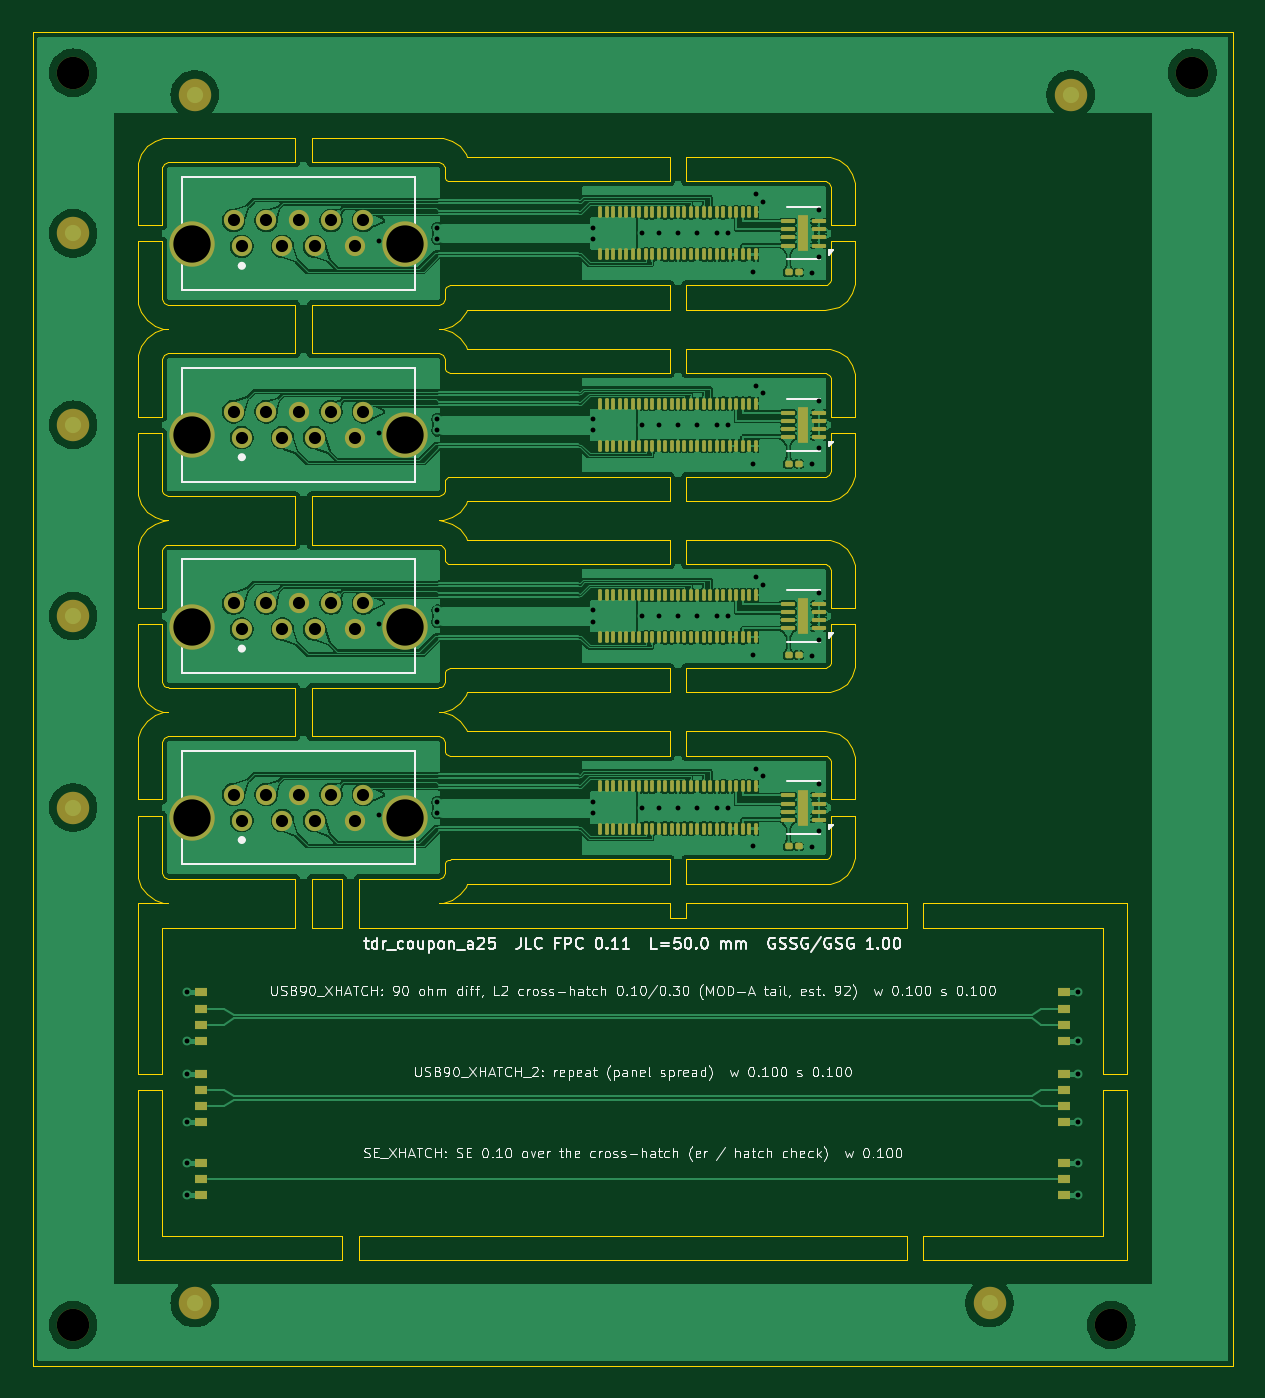
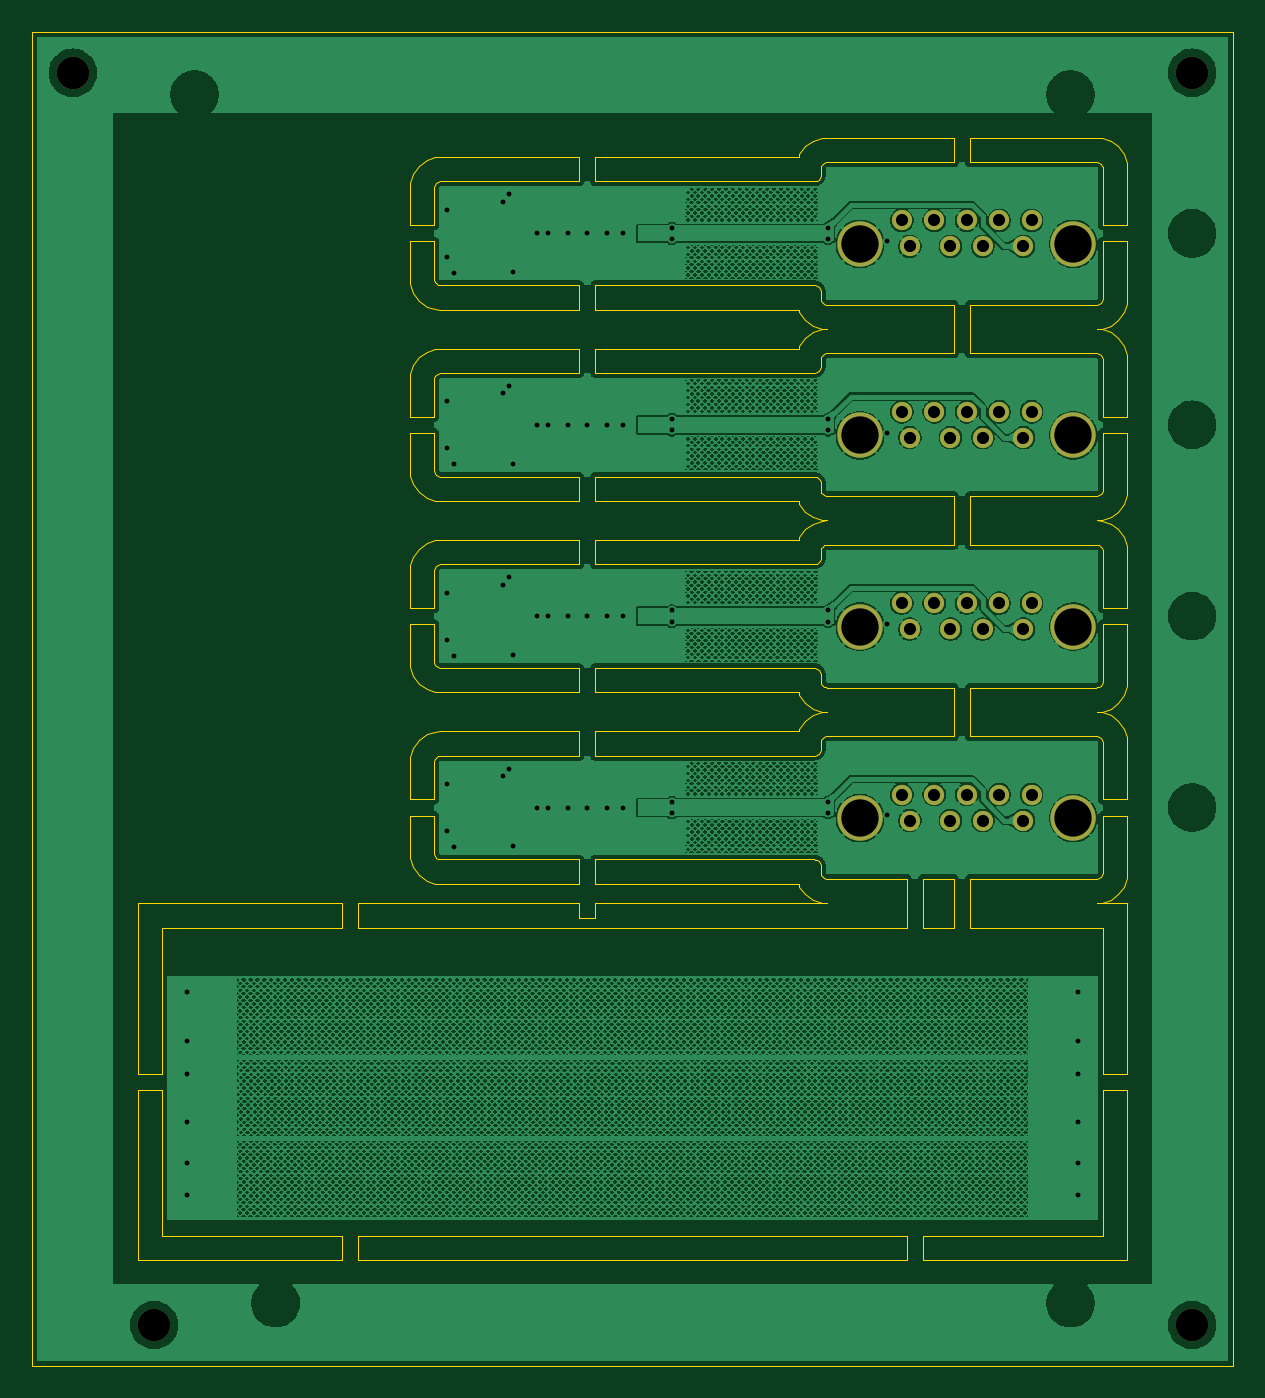
Circuit board: 11 layer files. Board 74.0 x 82.2 mm.
- bottom_copper: panel_a25-B_Cu.gbl (1567236 bytes)
- bottom_mask: panel_a25-B_Mask.gbs (2001 bytes)
- paste: panel_a25-B_Paste.gbp (502 bytes)
- bottom_silk: panel_a25-B_Silkscreen.gbo (2011 bytes)
- outline: panel_a25-Edge_Cuts.gm1 (24196 bytes)
- top_copper: panel_a25-F_Cu.gtl (327546 bytes)
- top_mask: panel_a25-F_Mask.gts (10457 bytes)
- paste: panel_a25-F_Paste.gtp (7868 bytes)
- top_silk: panel_a25-F_Silkscreen.gto (121310 bytes)
- drill: panel_a25-NPTH.drl (391 bytes)
- drill: panel_a25-PTH.drl (2135 bytes)

=== bottom_copper: panel_a25-B_Cu.gbl (1567236 bytes, source omitted) ===
=== bottom_mask: panel_a25-B_Mask.gbs ===
G04 #@! TF.GenerationSoftware,KiCad,Pcbnew,9.0.2+dfsg-1*
G04 #@! TF.CreationDate,2026-10-04T09:34:10-04:00*
G04 #@! TF.ProjectId,panel_a25,70616e65-6c5f-4613-9235-2e6b69636164,rev?*
G04 #@! TF.SameCoordinates,Original*
G04 #@! TF.FileFunction,Soldermask,Bot*
G04 #@! TF.FilePolarity,Negative*
%FSLAX46Y46*%
G04 Gerber Fmt 4.6, Leading zero omitted, Abs format (unit mm)*
G04 Created by KiCad (PCBNEW 9.0.2+dfsg-1) date 2026-10-04 09:34:10*
%MOMM*%
%LPD*%
G01*
G04 APERTURE LIST*
%ADD10C,1.250000*%
%ADD11C,2.800000*%
%ADD12C,2.000000*%
G04 APERTURE END LIST*
D10*
G04 #@! TO.C,J1_A1*
X12900000Y-13200000D03*
X15400000Y-13200000D03*
X17400000Y-13200000D03*
X19900000Y-13200000D03*
X20400000Y-11600000D03*
X18400000Y-11600000D03*
X16400000Y-11600000D03*
X14400000Y-11600000D03*
X12400000Y-11600000D03*
D11*
X9825000Y-13050000D03*
X22975000Y-13050000D03*
G04 #@! TD*
D10*
G04 #@! TO.C,J1_A3*
X12900000Y-36800001D03*
X15400000Y-36800001D03*
X17400000Y-36800001D03*
X19900000Y-36800001D03*
X20400000Y-35200001D03*
X18400000Y-35200001D03*
X16400000Y-35200001D03*
X14400000Y-35200001D03*
X12400000Y-35200001D03*
D11*
X9825000Y-36650001D03*
X22975000Y-36650001D03*
G04 #@! TD*
D10*
G04 #@! TO.C,J1_A2*
X12900000Y-25000001D03*
X15400000Y-25000001D03*
X17400000Y-25000001D03*
X19900000Y-25000001D03*
X20400000Y-23400001D03*
X18400000Y-23400001D03*
X16400000Y-23400001D03*
X14400000Y-23400001D03*
X12400000Y-23400001D03*
D11*
X9825000Y-24850001D03*
X22975000Y-24850001D03*
G04 #@! TD*
D12*
G04 #@! TO.C,TH1*
X2500000Y-2500000D03*
G04 #@! TD*
G04 #@! TO.C,TH2*
X71500000Y-2500000D03*
G04 #@! TD*
G04 #@! TO.C,TH3*
X2500000Y-79700000D03*
G04 #@! TD*
G04 #@! TO.C,TH4*
X66500000Y-79700000D03*
G04 #@! TD*
D10*
G04 #@! TO.C,J1_A4*
X12900000Y-48600001D03*
X15400000Y-48600001D03*
X17400000Y-48600001D03*
X19900000Y-48600001D03*
X20400000Y-47000001D03*
X18400000Y-47000001D03*
X16400000Y-47000001D03*
X14400000Y-47000001D03*
X12400000Y-47000001D03*
D11*
X9825000Y-48450001D03*
X22975000Y-48450001D03*
G04 #@! TD*
M02*

=== paste: panel_a25-B_Paste.gbp ===
G04 #@! TF.GenerationSoftware,KiCad,Pcbnew,9.0.2+dfsg-1*
G04 #@! TF.CreationDate,2026-10-04T09:34:10-04:00*
G04 #@! TF.ProjectId,panel_a25,70616e65-6c5f-4613-9235-2e6b69636164,rev?*
G04 #@! TF.SameCoordinates,Original*
G04 #@! TF.FileFunction,Paste,Bot*
G04 #@! TF.FilePolarity,Positive*
%FSLAX46Y46*%
G04 Gerber Fmt 4.6, Leading zero omitted, Abs format (unit mm)*
G04 Created by KiCad (PCBNEW 9.0.2+dfsg-1) date 2026-10-04 09:34:10*
%MOMM*%
%LPD*%
G01*
G04 APERTURE LIST*
G04 APERTURE END LIST*
M02*

=== bottom_silk: panel_a25-B_Silkscreen.gbo ===
G04 #@! TF.GenerationSoftware,KiCad,Pcbnew,9.0.2+dfsg-1*
G04 #@! TF.CreationDate,2026-10-04T09:34:10-04:00*
G04 #@! TF.ProjectId,panel_a25,70616e65-6c5f-4613-9235-2e6b69636164,rev?*
G04 #@! TF.SameCoordinates,Original*
G04 #@! TF.FileFunction,Legend,Bot*
G04 #@! TF.FilePolarity,Positive*
%FSLAX46Y46*%
G04 Gerber Fmt 4.6, Leading zero omitted, Abs format (unit mm)*
G04 Created by KiCad (PCBNEW 9.0.2+dfsg-1) date 2026-10-04 09:34:10*
%MOMM*%
%LPD*%
G01*
G04 APERTURE LIST*
%ADD10C,1.250000*%
%ADD11C,2.800000*%
%ADD12C,2.000000*%
G04 APERTURE END LIST*
%LPC*%
D10*
G04 #@! TO.C,J1_A1*
X12900000Y-13200000D03*
X15400000Y-13200000D03*
X17400000Y-13200000D03*
X19900000Y-13200000D03*
X20400000Y-11600000D03*
X18400000Y-11600000D03*
X16400000Y-11600000D03*
X14400000Y-11600000D03*
X12400000Y-11600000D03*
D11*
X9825000Y-13050000D03*
X22975000Y-13050000D03*
G04 #@! TD*
D10*
G04 #@! TO.C,J1_A3*
X12900000Y-36800001D03*
X15400000Y-36800001D03*
X17400000Y-36800001D03*
X19900000Y-36800001D03*
X20400000Y-35200001D03*
X18400000Y-35200001D03*
X16400000Y-35200001D03*
X14400000Y-35200001D03*
X12400000Y-35200001D03*
D11*
X9825000Y-36650001D03*
X22975000Y-36650001D03*
G04 #@! TD*
D10*
G04 #@! TO.C,J1_A2*
X12900000Y-25000001D03*
X15400000Y-25000001D03*
X17400000Y-25000001D03*
X19900000Y-25000001D03*
X20400000Y-23400001D03*
X18400000Y-23400001D03*
X16400000Y-23400001D03*
X14400000Y-23400001D03*
X12400000Y-23400001D03*
D11*
X9825000Y-24850001D03*
X22975000Y-24850001D03*
G04 #@! TD*
D12*
G04 #@! TO.C,TH1*
X2500000Y-2500000D03*
G04 #@! TD*
G04 #@! TO.C,TH2*
X71500000Y-2500000D03*
G04 #@! TD*
G04 #@! TO.C,TH3*
X2500000Y-79700000D03*
G04 #@! TD*
G04 #@! TO.C,TH4*
X66500000Y-79700000D03*
G04 #@! TD*
D10*
G04 #@! TO.C,J1_A4*
X12900000Y-48600001D03*
X15400000Y-48600001D03*
X17400000Y-48600001D03*
X19900000Y-48600001D03*
X20400000Y-47000001D03*
X18400000Y-47000001D03*
X16400000Y-47000001D03*
X14400000Y-47000001D03*
X12400000Y-47000001D03*
D11*
X9825000Y-48450001D03*
X22975000Y-48450001D03*
G04 #@! TD*
%LPD*%
M02*

=== outline: panel_a25-Edge_Cuts.gm1 (24196 bytes, source omitted) ===
=== top_copper: panel_a25-F_Cu.gtl (327546 bytes, source omitted) ===
=== top_mask: panel_a25-F_Mask.gts (10457 bytes, source omitted) ===
=== paste: panel_a25-F_Paste.gtp (7868 bytes, source omitted) ===
=== top_silk: panel_a25-F_Silkscreen.gto (121310 bytes, source omitted) ===
=== drill: panel_a25-NPTH.drl ===
M48
; DRILL file {KiCad 9.0.2+dfsg-1} date 2026-10-04T09:34:10-0400
; FORMAT={-:-/ absolute / metric / decimal}
; #@! TF.CreationDate,2026-10-04T09:34:10-04:00
; #@! TF.GenerationSoftware,Kicad,Pcbnew,9.0.2+dfsg-1
; #@! TF.FileFunction,NonPlated,1,2,NPTH
FMAT,2
METRIC
; #@! TA.AperFunction,NonPlated,NPTH,ComponentDrill
T1C2.000
%
G90
G05
T1
X2.5Y-2.5
X2.5Y-79.7
X66.5Y-79.7
X71.5Y-2.5
M30

=== drill: panel_a25-PTH.drl ===
M48
; DRILL file {KiCad 9.0.2+dfsg-1} date 2026-10-04T09:34:10-0400
; FORMAT={-:-/ absolute / metric / decimal}
; #@! TF.CreationDate,2026-10-04T09:34:10-04:00
; #@! TF.GenerationSoftware,Kicad,Pcbnew,9.0.2+dfsg-1
; #@! TF.FileFunction,Plated,1,2,PTH
FMAT,2
METRIC
; #@! TA.AperFunction,Plated,PTH,ViaDrill
T1C0.300
; #@! TA.AperFunction,Plated,PTH,ComponentDrill
T2C0.750
; #@! TA.AperFunction,Plated,PTH,ComponentDrill
T3C2.300
%
G90
G05
T1
X9.55Y-59.2
X9.55Y-62.2
X9.55Y-64.2
X9.55Y-67.2
X9.55Y-69.7
X9.55Y-71.7
X21.334Y-12.889
X21.334Y-24.689
X21.334Y-36.489
X21.334Y-48.289
X24.95Y-12.05
X24.95Y-12.75
X24.95Y-23.85
X24.95Y-24.55
X24.95Y-35.65
X24.95Y-36.35
X24.95Y-47.45
X24.95Y-48.15
X34.578Y-12.05
X34.578Y-12.75
X34.578Y-23.85
X34.578Y-24.55
X34.578Y-35.65
X34.578Y-36.35
X34.578Y-47.45
X34.578Y-48.15
X37.593Y-12.4
X37.593Y-24.2
X37.593Y-36.0
X37.593Y-47.8
X38.593Y-12.4
X38.593Y-24.2
X38.593Y-36.0
X38.593Y-47.8
X39.793Y-12.4
X39.793Y-24.2
X39.793Y-36.0
X39.793Y-47.8
X40.993Y-12.4
X40.993Y-24.2
X40.993Y-36.0
X40.993Y-47.8
X42.193Y-12.4
X42.193Y-24.2
X42.193Y-36.0
X42.193Y-47.8
X42.893Y-12.4
X42.893Y-24.2
X42.893Y-36.0
X42.893Y-47.8
X44.393Y-14.8
X44.393Y-26.6
X44.393Y-38.4
X44.393Y-50.2
X44.593Y-10.0
X44.593Y-21.8
X44.593Y-33.6
X44.593Y-45.4
X45.011Y-10.45
X45.011Y-22.25
X45.011Y-34.05
X45.011Y-45.85
X48.028Y-14.85
X48.028Y-26.65
X48.028Y-38.45
X48.028Y-50.25
X48.468Y-10.95
X48.468Y-13.85
X48.468Y-22.75
X48.468Y-25.65
X48.468Y-34.55
X48.468Y-37.45
X48.468Y-46.35
X48.468Y-49.25
X64.45Y-59.2
X64.45Y-62.2
X64.45Y-64.2
X64.45Y-67.2
X64.45Y-69.7
X64.45Y-71.7
T2
X12.4Y-11.6
X12.4Y-23.4
X12.4Y-35.2
X12.4Y-47.0
X12.9Y-13.2
X12.9Y-25.0
X12.9Y-36.8
X12.9Y-48.6
X14.4Y-11.6
X14.4Y-23.4
X14.4Y-35.2
X14.4Y-47.0
X15.4Y-13.2
X15.4Y-25.0
X15.4Y-36.8
X15.4Y-48.6
X16.4Y-11.6
X16.4Y-23.4
X16.4Y-35.2
X16.4Y-47.0
X17.4Y-13.2
X17.4Y-25.0
X17.4Y-36.8
X17.4Y-48.6
X18.4Y-11.6
X18.4Y-23.4
X18.4Y-35.2
X18.4Y-47.0
X19.9Y-13.2
X19.9Y-25.0
X19.9Y-36.8
X19.9Y-48.6
X20.4Y-11.6
X20.4Y-23.4
X20.4Y-35.2
X20.4Y-47.0
T3
X9.825Y-13.05
X9.825Y-24.85
X9.825Y-36.65
X9.825Y-48.45
X22.975Y-13.05
X22.975Y-24.85
X22.975Y-36.65
X22.975Y-48.45
M30
